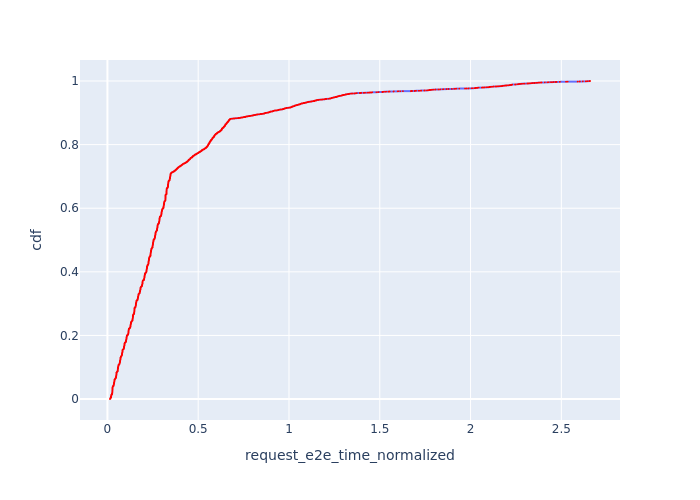

Values plotted in this chart, from the file beside it:
, Request Id, request_e2e_time_normalized, cdf
7, 44, 0.01422, 0.0001837
6, 42, 0.01443, 0.0003674
4, 29, 0.01461, 0.0005512
3, 26, 0.01478, 0.0007349
5, 39, 0.01567, 0.0009186
2, 21, 0.01579, 0.001102
11, 81, 0.01625, 0.001286
13, 87, 0.01637, 0.00147
1, 10, 0.01659, 0.001653
10, 76, 0.01663, 0.001837
0, 7, 0.01679, 0.002021
20, 45, 0.01694, 0.002205
21, 49, 0.01704, 0.002388
19, 41, 0.01707, 0.002572
17, 31, 0.01709, 0.002756
18, 34, 0.0171, 0.00294
16, 27, 0.01728, 0.003123
23, 51, 0.01735, 0.003307
15, 25, 0.01741, 0.003491
12, 17, 0.01751, 0.003674
14, 20, 0.01778, 0.003858
9, 3, 0.01803, 0.004042
8, 63, 0.01803, 0.004226
25, 111, 0.01843, 0.004409
24, 107, 0.01859, 0.004593
26, 117, 0.01892, 0.004777
42, 88, 0.01919, 0.00496
27, 119, 0.01925, 0.005144
44, 97, 0.01944, 0.005328
22, 100, 0.0196, 0.005512
40, 83, 0.01974, 0.005695
29, 57, 0.01975, 0.005879
38, 77, 0.01979, 0.006063
41, 86, 0.01983, 0.006247
28, 53, 0.01984, 0.00643
35, 67, 0.01984, 0.006614
37, 73, 0.01987, 0.006798
43, 93, 0.01991, 0.006981
30, 126, 0.01998, 0.007165
31, 128, 0.02, 0.007349
57, 0, 0.02003, 0.007533
36, 72, 0.02003, 0.007716
33, 65, 0.02006, 0.0079
60, 4, 0.02013, 0.008084
32, 64, 0.02013, 0.008267
59, 2, 0.02024, 0.008451
63, 8, 0.02042, 0.008635
70, 36, 0.02061, 0.008819
68, 24, 0.02064, 0.009002
73, 47, 0.02066, 0.009186
66, 14, 0.02067, 0.00937
65, 13, 0.02071, 0.009554
34, 130, 0.0208, 0.009737
93, 90, 0.02093, 0.009921
82, 66, 0.0211, 0.0101
90, 85, 0.02111, 0.01029
96, 99, 0.02111, 0.01047
87, 82, 0.02112, 0.01066
56, 133, 0.02114, 0.01084
95, 96, 0.02117, 0.01102
... 5,383 more rows
